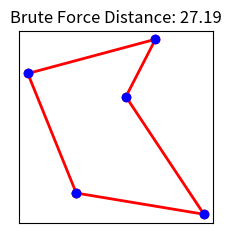

Here is the Python script that generated this plot: (Note: this script raises an exception after producing the figure.)
# Vorbereitung: Notwendige Bibliotheken importieren und Testdaten generieren

import numpy as np
import matplotlib.pyplot as plt
import math
import time  # Für Zeitmessungen der Algorithmen

# Hilfsfunktion zum Visualisieren der Punktemenge
def plot():
    plt.figure(figsize=(5, 5))
    plt.scatter(x, y, color='blue')  # Punkte als Scatterplot darstellen
    plt.xlim(0, 10)
    plt.ylim(0, 10)
    plt.grid(True)
    plt.title(f'{number_of_points} Punkte (zufällig platziert)')
    plt.xlabel('x-Koordinate')
    plt.ylabel('y-Koordinate')
    plt.show()

# Für die Reproduzierbarkeit der Vorlesung: Feste Zufallszahlen
number_of_points = 5  # Anzahl der Punkte
np.random.seed(42)    # Für reproduzierbare Ergebnisse

# Generiere zufällige Koordinaten im Bereich [0, 10] × [0, 10]
x = np.random.rand(number_of_points) * 10  # x-Koordinaten
y = np.random.rand(number_of_points) * 10  # y-Koordinaten

# Erstelle Liste von Punkten als (x,y)-Koordinatenpaare
points = list(zip(x, y))

# Dictionary für spätere Ergebnisauswertung vorbereiten
algorithm_results = {
    'brute_force': {'distance': None, 'time': None, 'operations': None},
    'nearest_neighbor': {'distance': None, 'time': None, 'operations': None},
    'christofides': {'distance': None, 'time': None, 'operations': None}
}

# Visualisiere die generierten Punkte
plot()

from itertools import permutations
import math

# Vereinfachte Distanzfunktion unter Verwendung von math.dist.
def route_distance(route):
    # Für eine gegebene Route berechnen wir die Gesamtdistanz,
    # indem wir die Distanzen zwischen jedem aufeinanderfolgenden Punktpaar aufsummieren.
    # Dabei wird math.dist() verwendet, um die euklidische Distanz zwischen zwei Punkten zu berechnen.
    d = sum(math.dist(route[i], route[i+1]) for i in range(len(route)-1))
    
    # Abschließend wird die Distanz vom letzten Punkt zurück zum Startpunkt addiert,
    # um den Rundweg zu schließen.
    return d + math.dist(route[-1], route[0])

def plot_brute_force():
    # Erstelle eine Grafik und plotte die Punkte
    plt.clf()  # Aktuelle Grafik löschen

    # Extrahiere die x- und y-Koordinaten aller Punkte und plote sie als blauen Scatterplot.
    x_coords = [p[0] for p in points]
    y_coords = [p[1] for p in points]
    plt.scatter(x_coords, y_coords, color='blue', zorder=3)

    # Erstelle Listen für die x- und y-Koordinaten der Route.
    # Schließe die Route, indem du den Startpunkt am Ende wieder hinzufügst.
    xs = [p[0] for p in best_route_local] + [best_route_local[0][0]]
    ys = [p[1] for p in best_route_local] + [best_route_local[0][1]]
    # Verbinde die Punkte der Route mit einer roten Linie und markiere jeden Punkt.
    plt.plot(xs, ys, color='red', linewidth=2, marker='o')

    # Füge einen Titel hinzu, der die Gesamtdistanz der Route anzeigt.
    plt.title(f"Brute Force Distance: {best_distance:.2f}")

    # Entferne die Achsenbeschriftungen.
    plt.xticks([])
    plt.yticks([])

    fig = plt.gcf()
    fig.set_size_inches(fig.get_size_inches() * 0.5)
    plt.savefig("brute_force.png", dpi=300, format="png", bbox_inches="tight")
    plt.show()

operation_count_bf = 0  # Zähler für Operationen (hier: Berechnungen von Strecken)
start_time_bf = time.time()  # Startzeit messen

best_distance = math.inf # Initialisiere best_distance mit unendlich, sodass jede berechnete Route kürzer ist.
best_route_local = None

# Suche die beste Route, indem alle Permutationen geprüft werden | https://docs.python.org/3/library/itertools.html 
for route in permutations(points): # r-Länge, alle möglichen Permutationen ohne wiederholte Elemente
    operation_count_bf += 1
    d_current = route_distance(route)
    if d_current < best_distance:
        best_distance = d_current
        best_route_local = route
# FRAGE : Wie ist die Laufzeit dieser Funktion? | O(n!) https://de.wikipedia.org/wiki/Fakult%C3%A4t_(Mathematik)

end_time_bf = time.time()  # Endzeit messen
execution_time_bf = end_time_bf - start_time_bf  # Berechnungszeit in Sekunden

# Speichere Ergebnisse
algorithm_results['brute_force']['distance'] = best_distance
algorithm_results['brute_force']['time'] = execution_time_bf
algorithm_results['brute_force']['operations'] = operation_count_bf

print(f"Beste gefundene Route-Länge: {best_distance:.2f}")
print(f"Berechnungszeit: {execution_time_bf:.6f} Sekunden")
print(f"Anzahl der überprüften Routen: {operation_count_bf}")

# Visualisiere die gefundene Route
plot_brute_force()

def brute_force_fixed_start(points, start_index=0):
    """Berechnet die optimale Route mittels Brute-Force mit festem Startpunkt.
    
    Parameter:
      points (list): Liste von (x,y)-Koordinatenpaaren der Punkte
      start_index (int): Index des Startpunkts in der Liste 'points'
    
    Rückgabe:
      tuple: (beste Route, Distanz der besten Route, Anzahl überprüfter Routen)
    """
    operation_count = 0  # Zähler für die Anzahl überprüfter Routen
    start_time = time.time()
    
    # Extrahiere den Startpunkt
    start_point = points[start_index]
    
    # Erstelle eine Liste der zu permutierenden Punkte (alle außer dem Startpunkt)
    other_points = points.copy()
    other_points.pop(start_index)
    
    best_distance = float('inf')
    best_route = None
    
    # Generiere alle Permutationen der übrigen Punkte
    for perm in permutations(other_points):
        # Erstelle vollständige Route mit Startpunkt am Anfang
        route = (start_point,) + perm
        operation_count += 1
        
        # Berechne die Gesamtdistanz dieser Route
        current_distance = route_distance(route)
        
        # Aktualisiere die beste Route, wenn die aktuelle besser ist
        if current_distance < best_distance:
            best_distance = current_distance
            best_route = route
    
    execution_time = time.time() - start_time
    
    return best_route, best_distance, operation_count, execution_time

# # Teste den Brute-Force-Algorithmus mit verschiedenen Startpunkten
# results = {}
# all_routes = []

# # Erzeuge 5 zufällige Punkte für bessere Übersichtlichkeit
# np.random.seed(41)  # Anderer Seed für Variation
# test_points = [(np.random.rand() * 10, np.random.rand() * 10) for _ in range(7)]

# # Visualisiere die Punkte mit Indizes
# plt.figure(figsize=(8, 6))
# for i, (x, y) in enumerate(test_points):
#     plt.scatter(x, y, color='blue', s=100, zorder=5)
#     plt.annotate(f"Punkt {i}", (x, y), xytext=(10, 5), textcoords="offset points", fontsize=12)

# plt.grid(True, alpha=0.3)
# plt.xlim(0, 10)
# plt.ylim(0, 10)
# plt.title("Testpunkte für Brute-Force mit verschiedenen Startpunkten")
# plt.show()

# print("Berechnung der optimalen Routen mit verschiedenen Startpunkten...")
# print("-" * 60)

# # Berechne für jeden möglichen Startpunkt
# for i in range(len(test_points)):
#     route, distance, operations, execution_time = brute_force_fixed_start(test_points, i)
#     results[i] = {
#         "distance": distance,
#         "operations": operations,
#         "time": execution_time
#     }
#     all_routes.append((i, route, distance))
#     print(f"Startpunkt {i}: Distanz = {distance:.2f}, Berechnungszeit = {execution_time:.6f}s, Überprüfte Routen = {operations}")

# # Finde die beste Route über alle Startpunkte
# best_overall = min(all_routes, key=lambda x: x[2])
# print("-" * 60)
# print(f"Beste Route insgesamt beginnt bei Punkt {best_overall[0]} mit Distanz {best_overall[2]:.2f}")



# # Visualisiere die beste Route
# plt.figure(figsize=(8, 6))
# for i, (x, y) in enumerate(test_points):
#     if i == best_overall[0]:
#         plt.scatter(x, y, color='red', s=150, zorder=10, edgecolor='black')
#         plt.annotate(f"Start: {i}", (x, y), xytext=(10, 5), textcoords="offset points", fontsize=12, weight='bold')
#     else:
#         plt.scatter(x, y, color='blue', s=100, zorder=5)
#         plt.annotate(f"{i}", (x, y), xytext=(10, 5), textcoords="offset points", fontsize=12)

# # Zeichne die Route als geschlossenen Pfad
# best_route = best_overall[1]
# route_x = [p[0] for p in best_route] + [best_route[0][0]]
# route_y = [p[1] for p in best_route] + [best_route[0][1]]
# plt.plot(route_x, route_y, 'r-', linewidth=2, zorder=1)

# # Zeige die Reihenfolge der Besuche durch nummerierte Pfeile
# for i in range(len(best_route)-1):
#     plt.annotate("", 
#                 xy=(best_route[i+1][0], best_route[i+1][1]),
#                 xytext=(best_route[i][0], best_route[i][1]),
#                 arrowprops=dict(arrowstyle="->", color='darkred', lw=1.5))
#     midx = (best_route[i][0] + best_route[i+1][0]) / 2
#     midy = (best_route[i][1] + best_route[i+1][1]) / 2
#     plt.text(midx, midy, str(i+1), fontsize=10, bbox=dict(facecolor='white', alpha=0.7))

# # Zeichne den Rückweg zum Startpunkt
# plt.annotate("", 
#             xy=(best_route[0][0], best_route[0][1]),
#             xytext=(best_route[-1][0], best_route[-1][1]),
#             arrowprops=dict(arrowstyle="->", color='darkred', lw=1.5))
# midx = (best_route[0][0] + best_route[-1][0]) / 2
# midy = (best_route[0][1] + best_route[-1][1]) / 2
# plt.text(midx, midy, str(len(best_route)), fontsize=10, bbox=dict(facecolor='white', alpha=0.7))

# plt.grid(True, alpha=0.3)
# plt.xlim(0, 10)
# plt.ylim(0, 10)
# plt.title(f"Optimale Route mit Start bei Punkt {best_overall[0]} (Distanz: {best_overall[2]:.2f})")
# plt.show()

from IPython.display import display

def nearest_neighbor(points):
    # Zähler für Operationen
    operations = 0
    
    # Falls keine Punkte vorhanden sind, gebe eine leere Liste zurück.
    if not points:
        return [], operations
    
    route = [points[0]]    # Beginne die Route mit dem ersten Punkt.
    
    remaining_points = points[1:] # Erstelle eine Liste der noch nicht besuchten Punkte (außer dem Startpunkt).
    
    # Solange noch Punkte übrig sind:
    while remaining_points:
        # Der aktuelle Punkt ist immer der letzte in der Route.
        current = route[-1]
        # Finde den nächsten Punkt, der am nächsten zum aktuellen liegt.
        nearest = min(remaining_points, key=lambda p: math.dist(current, p))
        operations += len(remaining_points)  # Zähle Distanzberechnungen
        # Füge diesen Punkt der Route hinzu.
        route.append(nearest)
        # Entferne den neu besuchten Punkt aus der Liste der verbleibenden Punkte.
        remaining_points.remove(nearest)
    
    return route, operations

# Berechne die Route mit dem Nearest-Neighbor-Algorithmus
start_time_nn = time.time()  # Startzeit messen
nn_route, operation_count_nn = nearest_neighbor(points) 
end_time_nn = time.time()  # Endzeit messen
execution_time_nn = end_time_nn - start_time_nn  # Berechnungszeit in Sekunden

# Berechne die Gesamtdistanz der gefundenen Route, inklusive Rückweg zum Startpunkt.
nn_distance = route_distance(nn_route)

# Speichere Ergebnisse
algorithm_results['nearest_neighbor']['distance'] = nn_distance
algorithm_results['nearest_neighbor']['time'] = execution_time_nn
algorithm_results['nearest_neighbor']['operations'] = operation_count_nn

print(f"Nearest-Neighbor Route-Länge: {nn_distance:.2f}")
print(f"Berechnungszeit: {execution_time_nn:.6f} Sekunden")
print(f"Anzahl der Distanzberechnungen: {operation_count_nn}")

def plot_nearest_neighbor():
    # Plotten der Nearest-Neighbor-Route:
    plt.clf()  # Aktuelle Grafik löschen
    # Extrahiere die x- und y-Koordinaten aller Punkte und plote sie als blauen Scatterplot.
    x_coords = [p[0] for p in points]
    y_coords = [p[1] for p in points]
    plt.scatter(x_coords, y_coords, color='blue', zorder=5)

    # Erstelle Listen für die x- und y-Koordinaten der Route.
    # Schließe die Route, indem du den Startpunkt am Ende wieder hinzufügst.
    xs_nn = [p[0] for p in nn_route] + [nn_route[0][0]]
    ys_nn = [p[1] for p in nn_route] + [nn_route[0][1]]
    # Verbinde die Punkte der Route mit einer grünen Linie und markiere jeden Punkt.
    plt.plot(xs_nn, ys_nn, color='green', linewidth=2, marker='o')

    # Füge einen Titel hinzu, der die Gesamtdistanz der Route anzeigt.
    plt.title(f"Nearest Neighbor Distance: {nn_distance:.2f}")

    # Entferne die Achsenbeschriftungen.
    plt.xticks([])
    plt.yticks([])
    plt.savefig("nearest_neighbor.png", dpi=300, format="png", bbox_inches="tight")
    plt.show()


# Visualisiere die gefundene Route
plot_nearest_neighbor()

# %pip install ipywidgets ipython

from ipywidgets import Play, IntSlider, jslink, VBox, Output
from IPython.display import display

# Create an output widget for the animation.
out = Output()

play = Play(
    value=0,
    min=0,
    max=len(nn_route),
    step=1,
    interval=500
)

slider = IntSlider(
    value=0,
    min=0,
    max=len(nn_route),
    step=1
)

jslink((play, 'value'), (slider, 'value'))

def animate_nn(i):
    plt.clf()
    # Plot all points as blue scatterplot.
    x_coords = [p[0] for p in points]
    y_coords = [p[1] for p in points]
    plt.scatter(x_coords, y_coords, color='blue', zorder=5)
    
    # Plot the partial route from the nearest neighbor route.
    if i > 0:
        xs = [p[0] for p in nn_route[:i]]
        ys = [p[1] for p in nn_route[:i]]
        if i == len(nn_route):
            xs.append(nn_route[0][0])
            ys.append(nn_route[0][1])
        plt.plot(xs, ys, color='green', linewidth=2, marker='o')
        
        # Visualize the query from the current point to all remaining points.
        current_point = nn_route[i-1]
        # Determine remaining points (unvisited points)
        remaining = [p for p in points if p not in nn_route[:i]]
        for candidate in remaining:
            plt.plot([current_point[0], candidate[0]], [current_point[1], candidate[1]], 
                     color='orange', linestyle='--', linewidth=1)
    
    # Remove the axis labels.
    plt.xticks([])
    plt.yticks([])
    plt.show()

def on_slider_change(change):
    with out:
        out.clear_output(wait=True)
        animate_nn(change['new'])

slider.observe(on_slider_change, names='value')

display(VBox([play, slider, out]))



# Zähler für die Operationen im Christofides-Algorithmus initialisieren
christofides_operations = 0

def euclidean(i, j):
    """Berechnet die euklidische Distanz zwischen points[i] und points[j].
    
    Parameter:
      i (int): Index des ersten Punktes in der Liste 'points'
      j (int): Index des zweiten Punktes in der Liste 'points'
    
    Rückgabe:
      float: Euklidische Distanz zwischen den beiden Punkten.
    """
    # Zählen der Distanzberechnung als Operation
    global christofides_operations
    christofides_operations += 1
    # math.dist berechnet die Distanz zwischen zwei iterierbaren Objekten, z.B. Tupel
    return math.dist(points[i], points[j])



def compute_MST(n):
    """Berechnet den minimal aufspannenden Baum (MST) für einen vollständigen Graphen 
       der Punkte (Index 0 bis n-1) mittels Prim's Algorithmus.
    
    Parameter:
      n (int): Anzahl der Punkte im Graphen.
      
    Rückgabe:
      list: Liste von Kanten, die den MST darstellen. Jede Kante ist ein Tupel (u, v).
    """
    mst_edges = []            # Liste zur Speicherung der Kanten, die im MST enthalten sind.
    in_tree = [False] * n      # Boolean-Liste zur Markierung, ob ein Knoten bereits im MST enthalten ist.
    in_tree[0] = True          # Beginne den MST mit Knoten 0.
    
    edges = []                # Liste zur Speicherung potentieller Kanten (Gewicht, u, v).
    # Füge alle Kanten vom Startknoten (0) zu jedem anderen Knoten hinzu.
    for j in range(1, n):
        edges.append((euclidean(0, j), 0, j))
    
    # Wiederholen, bis alle Knoten dem MST hinzugefügt wurden
    for _ in range(n - 1):
        # Sortiere die Kantenliste nach Gewicht, um immer die Kante mit minimalem Gewicht zu wählen.
        edges.sort(key=lambda x: x[0])
        # Durchlaufe die Kanten, um eine zu finden, deren Endknoten noch nicht im MST enthalten ist.
        for weight, u, v in edges:
            if in_tree[u] and not in_tree[v]:
                # Füge die Kante dem MST hinzu
                mst_edges.append((u, v))
                # Markiere Knoten v als im MST enthalten
                in_tree[v] = True
                # Füge alle Kanten von dem neu hinzugefügten Knoten zu den noch nicht aufgenommenen Knoten hinzu.
                for k in range(n):
                    if not in_tree[k]:
                        edges.append((euclidean(v, k), v, k))
                # Da eine gültige Kante gefunden wurde, brechen wir die Schleife ab und starten den nächsten Schritt.
                break
    return mst_edges

def plot_mst(mst_edges):
    """Visualisiert den minimalen Spannbaum (MST) im Vergleich zu den ursprünglichen Punkten.
    
    Parameter:
      mst_edges (list): Liste der MST-Kanten als Indexpaare (u, v).
    """
    plt.clf()
    # Erstelle einen Scatter-Plot für alle Punkte
    x_coords = [p[0] for p in points]
    y_coords = [p[1] for p in points]
    plt.scatter(x_coords, y_coords, color='blue', zorder=5, s=50)
    
    # Beschrifte jeden Knoten mit seinem Index
    for i, (x, y) in enumerate(points):
        plt.annotate(str(i), (x, y), xytext=(5, 5), textcoords='offset points', fontsize=9)
    
    # Zeichne die MST-Kanten ein
    for u, v in mst_edges:
        plt.plot([points[u][0], points[v][0]], [points[u][1], points[v][1]], 'g-', zorder=3, linewidth=2)
    
    plt.title("Minimaler Spannbaum (MST)")
    plt.grid(True, alpha=0.3)
    plt.xticks([])
    plt.yticks([])
    plt.show()

# Berechne und visualisiere den MST für unsere Punktemenge
n = len(points)  # Anzahl der Punkte
mst_edges = compute_MST(n)
plot_mst(mst_edges)
print("MST-Kanten (Indexpaare):", mst_edges)

def get_odd_vertices(mst_edges, n):
    """Ermittelt die Knoten im MST mit ungeradem Grad.
    
    Parameter:
      mst_edges (list): Liste der Kanten im MST, jedes Element ist ein Tupel (u, v).
      n (int): Anzahl der Knoten.
    
    Rückgabe:
      list: Liste der Knotenindizes mit ungeradem Grad.
    """
    degree = [0] * n   # Array zur Speicherung der Gradanzahl für jeden Knoten.
    
    # Für jede Kante im MST erhöhen wir den Grad beider beteiligter Knoten.
    for u, v in mst_edges:
        degree[u] += 1
        degree[v] += 1
    
    # Erstelle eine Liste aller Knoten, deren Grad ungerade ist.
    odd_vertices = [i for i in range(n) if degree[i] % 2 == 1]
    return odd_vertices

def plot_odd_vertices(mst_edges, odd_vertices):
    """Visualisiert den MST und hebt die Knoten mit ungeradem Grad hervor.
    
    Parameter:
      mst_edges (list): Liste der MST-Kanten als Indexpaare (u, v).
      odd_vertices (list): Liste der Knotenindizes mit ungeradem Grad.
    """
    plt.clf()
    # Erstelle einen Scatter-Plot für alle Punkte
    x_coords = [p[0] for p in points]
    y_coords = [p[1] for p in points]
    plt.scatter(x_coords, y_coords, color='blue', zorder=3, s=50, alpha=0.5)
    
    # Zeichne die MST-Kanten ein
    for u, v in mst_edges:
        plt.plot([points[u][0], points[v][0]], [points[u][1], points[v][1]], 'g-', zorder=2, linewidth=2)
    
    # Hebe die Knoten mit ungeradem Grad hervor
    for i in odd_vertices:
        plt.scatter(points[i][0], points[i][1], color='red', s=100, zorder=5)
        plt.annotate(str(i), (points[i][0], points[i][1]), xytext=(5, 5), textcoords='offset points', fontsize=9)
    
    plt.title(f"Knoten mit ungeradem Grad (rot): {odd_vertices}")
    plt.grid(True, alpha=0.3)
    plt.xticks([])
    plt.yticks([])
    plt.show()

# Finde und visualisiere die Knoten mit ungeradem Grad
odd_vertices = get_odd_vertices(mst_edges, n)
plot_odd_vertices(mst_edges, odd_vertices)
print("Knoten mit ungeradem Grad:", odd_vertices)

def min_weight_perfect_matching(odd_vertices):
    """Berechnet per rekursiver Backtracking-Suche das minimale perfekte Matching 
       der ungeraden Knoten.
    
    Parameter:
      odd_vertices (list): Liste der Knotenindizes mit ungeradem Grad.
    
    Rückgabe:
      list: Liste von Kanten (Tupel), die das Matching darstellen.
    """
    best_matching = None         # Variable zur Speicherung des besten Matching (mit minimalem Gesamtgewicht)
    best_weight = math.inf       # Initialisiere das beste Gewicht als unendlich
    
    # Rekursive Hilfsfunktion, um alle möglichen Matchings zu untersuchen
    def match_recursive(matching, unmatched, weight_so_far):
        nonlocal best_matching, best_weight
        
        # Basisfall: Wenn keine ungematchten Knoten mehr vorhanden sind,
        # prüfen wir das gefundene Matching
        if not unmatched:
            if weight_so_far < best_weight:
                best_weight = weight_so_far
                best_matching = matching.copy()  # Speichere das aktuelle Matching als bestes gefundenes
            return
        
        # Wähle den ersten ungematchten Knoten
        i = unmatched[0]
        
        # Versuche, i mit jedem der verbleibenden ungematchten Knoten zu matchen
        for j in unmatched[1:]:
            # Berechne die Distanz zwischen Knoten i und j als Gewicht des Paares
            pair_weight = euclidean(i, j)
            
            # Erstelle eine Kopie der Liste der ungematchten Knoten und entferne i und j daraus
            new_unmatched = unmatched.copy()
            new_unmatched.remove(i)
            new_unmatched.remove(j)
            
            # Führe die rekursive Suche fort, indem das aktuelle Paar zum Matching hinzugefügt wird
            match_recursive(matching + [(i, j)], new_unmatched, weight_so_far + pair_weight)
    
    # Starte die rekursive Suche mit einem leeren Matching, allen ungematchten Knoten und null anfänglichem Gewicht
    match_recursive([], odd_vertices, 0)
    return best_matching

def plot_matching(mst_edges, odd_vertices, matching):
    """Visualisiert den MST und das gefundene perfekte Matching.
    
    Parameter:
      mst_edges (list): Liste der MST-Kanten als Indexpaare (u, v).
      odd_vertices (list): Liste der Knotenindizes mit ungeradem Grad.
      matching (list): Liste der Matchingkanten als Indexpaare (u, v).
    """
    plt.clf()
    
    # Erstelle einen Scatter-Plot für alle Punkte
    x_coords = [p[0] for p in points]
    y_coords = [p[1] for p in points]
    plt.scatter(x_coords, y_coords, color='blue', zorder=3, s=50, alpha=0.5)
    
    # Beschrifte jeden Knoten mit seinem Index
    for i, (x, y) in enumerate(points):
        plt.annotate(str(i), (x, y), xytext=(5, 5), textcoords='offset points', fontsize=9)
    
    # Zeichne die MST-Kanten ein
    for u, v in mst_edges:
        plt.plot([points[u][0], points[v][0]], [points[u][1], points[v][1]], 'g-', zorder=2, linewidth=2, 
                 label="MST" if u == mst_edges[0][0] and v == mst_edges[0][1] else "")
    
    # Zeichne die Matching-Kanten ein
    for u, v in matching:
        plt.plot([points[u][0], points[v][0]], [points[u][1], points[v][1]], 'r--', zorder=4, linewidth=2, 
                 label="Matching" if u == matching[0][0] and v == matching[0][1] else "")
    
    # Hebe die Knoten mit ungeradem Grad hervor
    for i in odd_vertices:
        plt.scatter(points[i][0], points[i][1], color='red', s=80, zorder=5, alpha=0.7)
    
    plt.title("MST (grün) und perfektes Matching (rot gestrichelt)")
    plt.grid(True, alpha=0.3)
    plt.xticks([])
    plt.yticks([])
    plt.legend()
    plt.show()

# Berechne und visualisiere das perfekte Matching
matching = min_weight_perfect_matching(odd_vertices)
plot_matching(mst_edges, odd_vertices, matching)
print("Perfektes Matching der Knoten mit ungeradem Grad:", matching)

def create_multigraph(n, mst_edges, matching):
    """Erstellt aus den MST-Kanten und dem Matching einen Multigraphen als Nachbarschaftsliste.
    
    Parameter:
      n (int): Anzahl der Knoten.
      mst_edges (list): Kanten des MST.
      matching (list): Kanten des perfekten Matchings.
    
    Rückgabe:
      dict: Dictionary, wobei jeder Schlüssel (Knotenindex) eine Liste von benachbarten Knoten hat.
    """
    # Initialisiere den Graphen als Dictionary mit leeren Nachbarschaftslisten
    graph = {i: [] for i in range(n)}
    
    # Füge alle MST-Kanten hinzu (in beide Richtungen, da ungerichtet)
    for u, v in mst_edges:
        graph[u].append(v)
        graph[v].append(u)
    
    # Füge alle Matching-Kanten hinzu (ebenfalls in beide Richtungen)
    for u, v in matching:
        graph[u].append(v)
        graph[v].append(u)
        
    return graph

def plot_multigraph(mst_edges, matching):
    """Visualisiert den Multigraphen, bestehend aus MST-Kanten und Matching-Kanten.
    
    Parameter:
      mst_edges (list): Liste der MST-Kanten als Indexpaare (u, v).
      matching (list): Liste der Matchingkanten als Indexpaare (u, v).
    """
    plt.clf()
    
    # Erstelle einen Scatter-Plot für alle Punkte
    x_coords = [p[0] for p in points]
    y_coords = [p[1] for p in points]
    plt.scatter(x_coords, y_coords, color='blue', zorder=5, s=60)
    
    # Beschrifte jeden Knoten mit seinem Index
    for i, (x, y) in enumerate(points):
        plt.annotate(str(i), (x, y), xytext=(5, 5), textcoords='offset points', fontsize=9)
    
    # Zeichne die MST-Kanten ein
    for u, v in mst_edges:
        plt.plot([points[u][0], points[v][0]], [points[u][1], points[v][1]], 'g-', zorder=2, linewidth=2, 
                 label="MST" if u == mst_edges[0][0] and v == mst_edges[0][1] else "")
    
    # Zeichne die Matching-Kanten ein
    if matching:
        for u, v in matching:
            plt.plot([points[u][0], points[v][0]], [points[u][1], points[v][1]], 'r--', zorder=3, linewidth=2, 
                     label="Matching" if u == matching[0][0] and v == matching[0][1] else "")
    
    plt.title("Multigraph (MST + Matching)")
    plt.grid(True, alpha=0.3)
    plt.xticks([])
    plt.yticks([])
    plt.legend()
    plt.show()

# Erstelle und visualisiere den Multigraphen
multigraph = create_multigraph(n, mst_edges, matching)
plot_multigraph(mst_edges, matching)

print("Multigraph als Nachbarschaftsliste:")
for node, neighbors in multigraph.items():
    print(f"Knoten {node}: {neighbors}")

def find_eulerian_tour(graph):
    """Findet mit Hierholzer-Algorithmus einen eulerischen Rundgang im gegebenen Graphen.
    
    Parameter:
      graph (dict): Nachbarschaftsliste des Graphen.
    
    Rückgabe:
      list: Liste der Knoten, die den eulerischen Rundgang in der berechneten Reihenfolge darstellen.
    """
    # Erstelle eine Kopie des Graphen, um die Originalstruktur nicht zu verändern
    graph_copy = {u: graph[u].copy() for u in graph}
    tour = []    # Liste zum Speichern des Eulerkreises
    stack = [0]  # Startpunkt des Rundgangs ist Knoten 0
    
    # Solange es noch Knoten im Stack gibt, wird der Algorithmus fortgesetzt
    while stack:
        u = stack[-1]  # Aktueller Knoten ist der oberste auf dem Stack
        
        if graph_copy[u]:  # Wenn der Knoten noch unbesuchte Nachbarn hat
            # Wähle einen Nachbarn und "besuche" diese Kante
            v = graph_copy[u].pop()
            stack.append(v)          
            
            # Entferne die Rückkante (v, u) aus dem Graphen (ungerichteter Graph)
            graph_copy[v].remove(u)
        else:
            # Wenn keine unbesuchten Kanten mehr vorhanden sind, füge den Knoten dem Eulerkreis hinzu
            tour.append(stack.pop())
    
    # Die Rückgabe erfolgt in der korrekten Reihenfolge des Rundgangs
    return tour[::-1]

def plot_eulerian_tour(eulerian_tour):
    """Visualisiert den gefundenen Eulerkreis.
    
    Parameter:
      eulerian_tour (list): Liste der Knoten des Eulerkreises.
    """
    plt.clf()
    
    # Erstelle einen Scatter-Plot für alle Punkte
    x_coords = [p[0] for p in points]
    y_coords = [p[1] for p in points]
    plt.scatter(x_coords, y_coords, color='blue', zorder=5, s=60)
    
    # Beschrifte jeden Knoten mit seinem Index
    for i, (x, y) in enumerate(points):
        plt.annotate(str(i), (x, y), xytext=(5, 5), textcoords='offset points', fontsize=9)
    
    # Zeichne den Eulerkreis mit Farbverlauf (früher = grün, später = rot)
    for i in range(len(eulerian_tour)-1):
        u = eulerian_tour[i]
        v = eulerian_tour[i+1]
        
        # Berechne Position der Knoten im Rundweg für die Farbgebung
        pos = i / len(eulerian_tour)
        color = (pos, 0.6, 1-pos)  # RGB-Farbverlauf von Grün nach Rot
        
        plt.plot([points[u][0], points[v][0]], [points[u][1], points[v][1]], 
                 color=color, zorder=2, linewidth=1.5)
        
        # Markiere die Reihenfolge der Kanten im Eulerkreis
        mid_x = (points[u][0] + points[v][0]) / 2
        mid_y = (points[u][1] + points[v][1]) / 2
        plt.annotate(str(i+1), (mid_x, mid_y), fontsize=7, ha='center', va='center',
                     bbox=dict(boxstyle="circle", fc="white", ec="gray", alpha=0.8))
    
    plt.title("Eulerkreis (Farbverlauf zeigt Reihenfolge)")
    plt.grid(True, alpha=0.3)
    plt.xticks([])
    plt.yticks([])
    plt.show()

# Berechne und visualisiere den Eulerkreis
eulerian_tour = find_eulerian_tour(multigraph)
plot_eulerian_tour(eulerian_tour)
print("Eulerkreis (Knotenindizes):", eulerian_tour)
print("Länge des Eulerkreises:", len(eulerian_tour))

def shortcut_eulerian(tour):
    """Umwandlung eines eulerischen Rundgangs in einen Hamiltonkreis durch Überspringen wiederholter Knoten.
    
    Parameter:
      tour (list): Liste der Knoten des Eulerkreises.
    
    Rückgabe:
      list: Liste der Knoten des resultierenden Hamiltonkreises.
    """
    visited = set()  # Set zur Speicherung bereits besuchter Knoten
    path = []        # Liste zur Speicherung des Hamiltonkreises
    
    # Gehe die Reihenfolge der Knoten im Eulerkreis durch
    for vertex in tour:
        # Nur Knoten hinzufügen, die noch nicht besucht wurden
        if vertex not in visited:
            visited.add(vertex)
            path.append(vertex)
    
    # Schließe den Kreis, indem der Startknoten wieder angehängt wird
    path.append(path[0])
    return path

def plot_hamiltonian(hamiltonian):
    """Visualisiert den resultierenden Hamiltonkreis.
    
    Parameter:
      hamiltonian (list): Liste der Knoten des Hamiltonkreises.
    """
    plt.clf()
    
    # Erstelle einen Scatter-Plot für alle Punkte
    x_coords = [p[0] for p in points]
    y_coords = [p[1] for p in points]
    plt.scatter(x_coords, y_coords, color='blue', zorder=5, s=60)
    
    # Beschrifte jeden Knoten mit seinem Index
    for i, (x, y) in enumerate(points):
        plt.annotate(str(i), (x, y), xytext=(5, 5), textcoords='offset points', fontsize=9)
    
    # Zeichne den Hamiltonkreis
    for i in range(len(hamiltonian)-1):
        u = hamiltonian[i]
        v = hamiltonian[i+1]
        plt.plot([points[u][0], points[v][0]], [points[u][1], points[v][1]], 'purple', zorder=3, linewidth=2.5)
        
        # Markiere die Reihenfolge der Kanten
        mid_x = (points[u][0] + points[v][0]) / 2
        mid_y = (points[u][1] + points[v][1]) / 2
        plt.annotate(str(i+1), (mid_x, mid_y), fontsize=8, ha='center', va='center',
                     bbox=dict(boxstyle="circle", fc="white", ec="purple", alpha=0.9))
    
    # Berechne die Gesamtlänge der Route
    hamilton_points = [points[i] for i in hamiltonian]
    total_distance = sum(math.dist(hamilton_points[i], hamilton_points[i+1]) for i in range(len(hamilton_points)-1))
    
    plt.title(f"Hamiltonkreis (Christofides-Lösung) - Länge: {total_distance:.2f}")
    plt.grid(True, alpha=0.3)
    plt.xticks([])
    plt.yticks([])
    plt.savefig("christofides.png", dpi=300, format="png", bbox_inches="tight")
    plt.show()

# Berechne und visualisiere den Hamiltonkreis
hamiltonian = shortcut_eulerian(eulerian_tour)
plot_hamiltonian(hamiltonian)
print("Hamiltonkreis (Knotenindizes):", hamiltonian)
print("Anzahl der Knoten im Hamiltonkreis:", len(hamiltonian))



def christofides_route():
    """Implementiert den vollständigen Christofides-Algorithmus und gibt die berechnete Route zurück."""
    
    global christofides_operations
    christofides_operations = 0  # Zurücksetzen des Zählers
    
    # Startzeit messen
    start_time = time.time()
    
    # Schritt 1: MST berechnen
    n = len(points)
    mst_edges = compute_MST(n)
    
    # Schritt 2: Knoten mit ungeradem Grad identifizieren
    odd_vertices = get_odd_vertices(mst_edges, n)
    
    # Schritt 3: Minimales perfektes Matching der ungeraden Knoten
    matching = min_weight_perfect_matching(odd_vertices)
    
    # Schritt 4: Multigraph erstellen
    multigraph = create_multigraph(n, mst_edges, matching)
    
    # Schritt 5: Eulerkreis finden
    eulerian_tour = find_eulerian_tour(multigraph)
    
    # Schritt 6: Hamiltonkreis ableiten
    hamiltonian = shortcut_eulerian(eulerian_tour)
    
    # Berechne die Koordinaten der Route und die Gesamtdistanz
    route_coords = [points[i] for i in hamiltonian]
    total_distance = sum(math.dist(route_coords[i], route_coords[i+1]) 
                        for i in range(len(route_coords)-1))
    
    # Endzeit messen
    end_time = time.time()
    execution_time = end_time - start_time
    
    # Speichere Ergebnisse
    algorithm_results['christofides']['distance'] = total_distance
    algorithm_results['christofides']['time'] = execution_time
    algorithm_results['christofides']['operations'] = christofides_operations
    
    print(f"Christofides-Algorithmus - Route-Länge: {total_distance:.2f}")
    print(f"Berechnungszeit: {execution_time:.6f} Sekunden")
    print(f"Anzahl der Distanzberechnungen: {christofides_operations}")
    
    return route_coords, total_distance

# Führe den Christofides-Algorithmus aus
christofides_route_coords, christofides_distance = christofides_route()

# Visualisiere die Ergebnisse in tabellarischer Form
%pip install pandas -q

import pandas as pd
from IPython.display import display, HTML

# Erstelle eine Vergleichstabelle
data = {
    'Algorithmus': ['Brute Force', 'Nearest Neighbor', 'Christofides'],
    'Distanz': [algorithm_results['brute_force']['distance'], 
               algorithm_results['nearest_neighbor']['distance'],
               algorithm_results['christofides']['distance']],
    'Laufzeit (s)': [algorithm_results['brute_force']['time'],
                    algorithm_results['nearest_neighbor']['time'],
                    algorithm_results['christofides']['time']],
    'Operationen': [algorithm_results['brute_force']['operations'],
                   algorithm_results['nearest_neighbor']['operations'],
                   algorithm_results['christofides']['operations']],
    'Approximationsfaktor': [1.0, 
                            algorithm_results['nearest_neighbor']['distance'] / algorithm_results['brute_force']['distance'],
                            algorithm_results['christofides']['distance'] / algorithm_results['brute_force']['distance']]
}

df = pd.DataFrame(data)

# Formatiere die Tabelle für eine bessere Darstellung
df['Distanz'] = df['Distanz'].apply(lambda x: f"{x:.2f}")
df['Laufzeit (s)'] = df['Laufzeit (s)'].apply(lambda x: f"{x:.6f}")
df['Approximationsfaktor'] = df['Approximationsfaktor'].apply(lambda x: f"{x:.2f}")

# Setze HTML-Styling für die Tabelle
styled_df = df.style.set_properties(**{'text-align': 'center'})
styled_df = styled_df.set_caption("Vergleich der Algorithmen für das Traveling Salesman Problem")
styled_df = styled_df.hide(axis='index')  # Updated from hide_index() for newer pandas versions

display(styled_df)

# Visualisiere den Vergleich der Laufzeiten und Approximationsfaktoren
fig, ax = plt.subplots(1, 2, figsize=(15, 5))

# Laufzeit-Vergleich (logarithmische Skala)
ax[0].bar(['Brute Force', 'Nearest Neighbor', 'Christofides'], 
         [algorithm_results['brute_force']['time'], 
          max(algorithm_results['nearest_neighbor']['time'], 0.000001),
          max(algorithm_results['christofides']['time'], 0.000001)],
         color=['red', 'green', 'orange'])
ax[0].set_ylabel('Zeit in Sekunden (log-Skala)')
ax[0].set_title('Laufzeitvergleich')
ax[0].set_yscale('log')
ax[0].grid(axis='y', linestyle='--', alpha=0.7)

# Approximationsfaktor-Vergleich
ax[1].bar(['Brute Force', 'Nearest Neighbor', 'Christofides'], 
         [1.0, 
          algorithm_results['nearest_neighbor']['distance'] / algorithm_results['brute_force']['distance'],
          algorithm_results['christofides']['distance'] / algorithm_results['brute_force']['distance']],
         color=['red', 'green', 'orange'])
ax[1].set_ylabel('Approximationsfaktor')
ax[1].set_title('Qualitätsvergleich')
ax[1].grid(axis='y', linestyle='--', alpha=0.7)
ax[1].axhline(y=1.0, color='black', linestyle='--', alpha=0.7, label='Optimum')
ax[1].axhline(y=1.5, color='blue', linestyle='--', alpha=0.7, label='Theoretische Grenze (3/2) für Christofides')
ax[1].legend()

plt.tight_layout()
plt.show()

# Erzeuge eine größere Punktemenge mit 30 Punkten
np.random.seed(42)  # Für reproduzierbare Ergebnisse
number_of_points_large = 30
x_large = np.random.rand(number_of_points_large) * 10
y_large = np.random.rand(number_of_points_large) * 10
points_large = list(zip(x_large, y_large))

# Erstelle eine Grafik und plotte die Punkte
plt.figure(figsize=(6, 6))
plt.scatter(x_large, y_large, color='blue')
plt.xlim(0, 10)
plt.ylim(0, 10)
plt.grid(True)
plt.title(f'{number_of_points_large} Punkte (zufällig platziert)')
plt.xlabel('x-Koordinate')
plt.ylabel('y-Koordinate')
plt.show()

# Backup der ursprünglichen Punkteliste
original_points = points.copy()

# Ersetze die Punkteliste temporär mit der größeren Menge
points = points_large

# Führe die Nearest-Neighbor und Christofides-Algorithmen aus
print("Berechne Nearest Neighbor Route...")
start_time_nn = time.time()
nn_route_large, operation_count_nn_large = nearest_neighbor(points_large)
end_time_nn = time.time()
execution_time_nn_large = end_time_nn - start_time_nn
nn_distance_large = route_distance(nn_route_large)

print("Berechne Christofides Route...")
christofides_operations = 0  # Zurücksetzen des Zählers
start_time_chr = time.time()
christofides_route_coords_large, christofides_distance_large = christofides_route()
end_time_chr = time.time()
execution_time_chr_large = end_time_chr - start_time_chr

# Setze die ursprüngliche Punkteliste wieder zurück
points = original_points

# Erstelle eine Vergleichstabelle für die größere Punktemenge
data_large = {
    'Algorithmus': ['Nearest Neighbor', 'Christofides'],
    'Distanz': [nn_distance_large, christofides_distance_large],
    'Laufzeit (s)': [execution_time_nn_large, execution_time_chr_large],
    'Operationen': [operation_count_nn_large, christofides_operations]
}

df_large = pd.DataFrame(data_large)

# Formatiere die Tabelle
df_large['Distanz'] = df_large['Distanz'].apply(lambda x: f"{x:.2f}")
df_large['Laufzeit (s)'] = df_large['Laufzeit (s)'].apply(lambda x: f"{x:.6f}")

# Setze HTML-Styling für die Tabelle
styled_df_large = df_large.style.set_properties(**{'text-align': 'center'})
styled_df_large = styled_df_large.set_caption(f"Vergleich der Algorithmen für {number_of_points_large} Punkte")
styled_df_large = styled_df_large.hide(axis='index')

display(styled_df_large)

# Visualisiere die Routen für beide Algorithmen
fig, ax = plt.subplots(1, 2, figsize=(15, 6))

# Nearest Neighbor Route
ax[0].scatter(x_large, y_large, color='blue', zorder=5)
xs_nn = [p[0] for p in nn_route_large] + [nn_route_large[0][0]]
ys_nn = [p[1] for p in nn_route_large] + [nn_route_large[0][1]]
ax[0].plot(xs_nn, ys_nn, color='green', linewidth=1.5, marker='o', markersize=4)
ax[0].set_title(f"Nearest Neighbor: {nn_distance_large:.2f}")
ax[0].grid(True, alpha=0.3)
ax[0].set_xlim(0, 10)
ax[0].set_ylim(0, 10)

# Christofides Route
ax[1].scatter(x_large, y_large, color='blue', zorder=5)
xs_chr = [p[0] for p in christofides_route_coords_large]
ys_chr = [p[1] for p in christofides_route_coords_large]
ax[1].plot(xs_chr, ys_chr, color='orange', linewidth=1.5, marker='o', markersize=4)
ax[1].set_title(f"Christofides: {christofides_distance_large:.2f}")
ax[1].grid(True, alpha=0.3)
ax[1].set_xlim(0, 10)
ax[1].set_ylim(0, 10)

plt.tight_layout()
plt.show()

# Backup der ursprünglichen Punkteliste
original_points = points.copy()